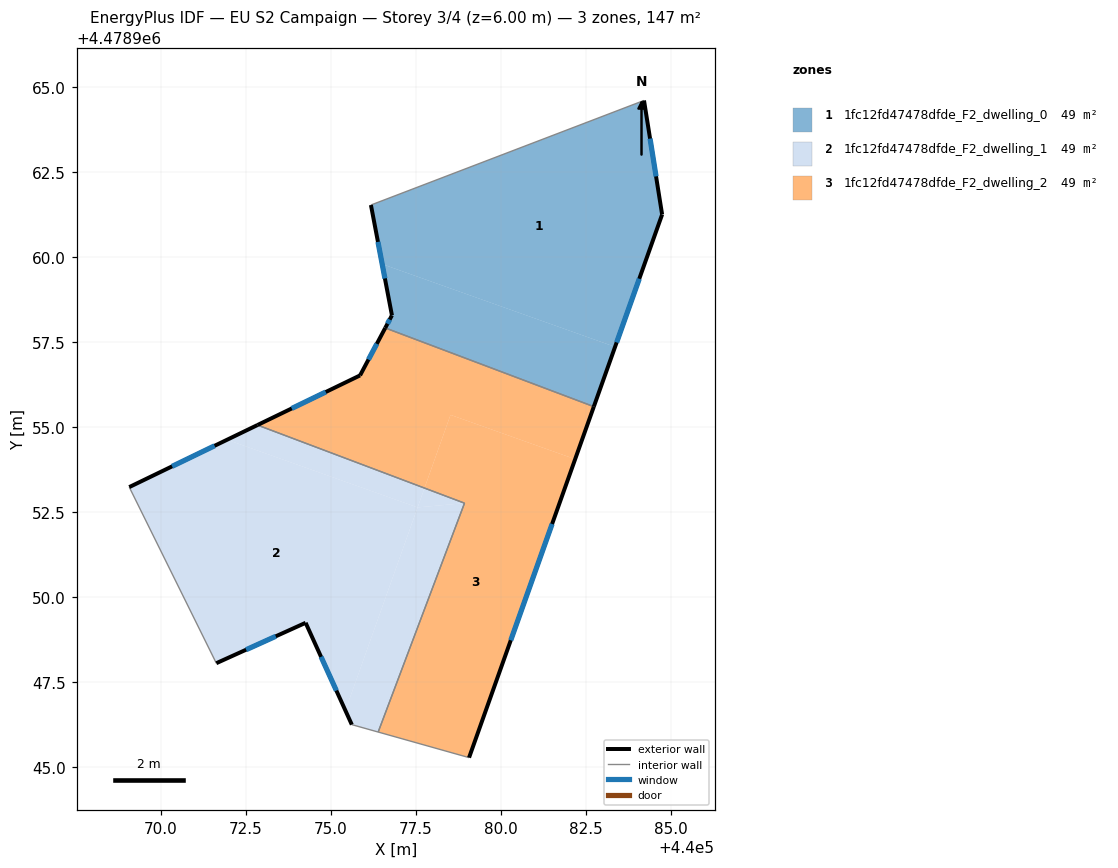
=== STOREY PLAN SPEC (per zone: floor XY polygon, exterior-wall plan segments, windows/doors) ===
zone 1: 1fc12fd47478dfde_F2_dwelling_0  (49.0 m²)
  floor: (440084.21, 4478964.61) (440084.75, 4478961.25) (440083.36, 4478957.36) (440076.51, 4478959.79) (440076.18, 4478961.53)
  floor: (440083.36, 4478957.36) (440082.74, 4478955.60) (440076.60, 4478957.91) (440076.79, 4478958.28) (440076.51, 4478959.79)
  exterior wall: (440076.79, 4478958.28) – (440076.60, 4478957.91)  [0.4 m]
    window: (440076.73, 4478958.16) – (440076.66, 4478958.04)  [0.1 m²]
  exterior wall: (440076.18, 4478961.53) – (440076.79, 4478958.28)  [3.3 m]
    window: (440076.38, 4478960.45) – (440076.59, 4478959.37)  [1.1 m²]
  exterior wall: (440084.75, 4478961.25) – (440084.21, 4478964.61)  [3.4 m]
    window: (440084.57, 4478962.37) – (440084.39, 4478963.49)  [1.1 m²]
  exterior wall: (440082.74, 4478955.60) – (440084.75, 4478961.25)  [6.0 m]
    window: (440083.41, 4478957.49) – (440084.08, 4478959.36)  [2.0 m²]
  interior walls: 2
zone 2: 1fc12fd47478dfde_F2_dwelling_1  (49.0 m²)
  floor: (440077.75, 4478953.20) (440077.55, 4478952.63) (440071.94, 4478954.62) (440072.84, 4478955.05)
  floor: (440077.55, 4478952.63) (440075.43, 4478946.65) (440074.25, 4478949.24) (440071.63, 4478948.05) (440069.06, 4478953.23) (440071.94, 4478954.62)
  floor: (440078.93, 4478952.76) (440076.39, 4478946.02) (440075.61, 4478946.24) (440075.43, 4478946.65) (440077.55, 4478952.63)
  floor: (440078.93, 4478952.76) (440077.55, 4478952.63) (440077.75, 4478953.20)
  exterior wall: (440074.26, 4478949.24) – (440075.61, 4478946.24)  [3.3 m]
    window: (440074.71, 4478948.23) – (440075.16, 4478947.24)  [1.1 m²]
  exterior wall: (440071.63, 4478948.05) – (440074.26, 4478949.24)  [2.9 m]
    window: (440072.50, 4478948.44) – (440073.38, 4478948.84)  [1.0 m²]
  exterior wall: (440072.84, 4478955.05) – (440069.06, 4478953.23)  [4.2 m]
    window: (440071.58, 4478954.44) – (440070.33, 4478953.84)  [1.4 m²]
  interior walls: 4
zone 3: 1fc12fd47478dfde_F2_dwelling_2  (49.0 m²)
  floor: (440082.74, 4478955.60) (440082.19, 4478954.05) (440078.52, 4478955.36) (440077.75, 4478953.20) (440072.84, 4478955.05) (440075.86, 4478956.52) (440076.60, 4478957.91)
  floor: (440082.19, 4478954.05) (440079.06, 4478945.27) (440076.39, 4478946.02) (440078.93, 4478952.76) (440077.75, 4478953.20) (440078.52, 4478955.36)
  exterior wall: (440075.86, 4478956.52) – (440072.84, 4478955.05)  [3.4 m]
    window: (440074.85, 4478956.03) – (440073.85, 4478955.54)  [1.1 m²]
  exterior wall: (440076.60, 4478957.91) – (440075.86, 4478956.52)  [1.6 m]
    window: (440076.35, 4478957.45) – (440076.10, 4478956.98)  [0.5 m²]
  exterior wall: (440079.07, 4478945.27) – (440082.74, 4478955.60)  [11.0 m]
    window: (440080.29, 4478948.72) – (440081.51, 4478952.14)  [3.6 m²]
  interior walls: 4

=== DERIVED (storey summary) ===
Building: EU S2 Campaign
Storey: 3 of 4  (floor level z = 6.00 m)
Storey gross floor area: 147.0 m²
Zones on this storey: 3
  - 1fc12fd47478dfde_F2_dwelling_0: floor 49.0 m²; exterior wall 13.1 m (39.4 m²); 4 window(s) 4.3 m²; WWR 11.0%
  - 1fc12fd47478dfde_F2_dwelling_1: floor 49.0 m²; exterior wall 10.4 m (31.1 m²); 3 window(s) 3.4 m²; WWR 11.0%
  - 1fc12fd47478dfde_F2_dwelling_2: floor 49.0 m²; exterior wall 15.9 m (47.7 m²); 3 window(s) 5.2 m²; WWR 11.0%
Zone adjacency (shared interzone walls):
  - 1fc12fd47478dfde_F2_dwelling_0 ↔ 1fc12fd47478dfde_F2_dwelling_2
  - 1fc12fd47478dfde_F2_dwelling_1 ↔ 1fc12fd47478dfde_F2_dwelling_2